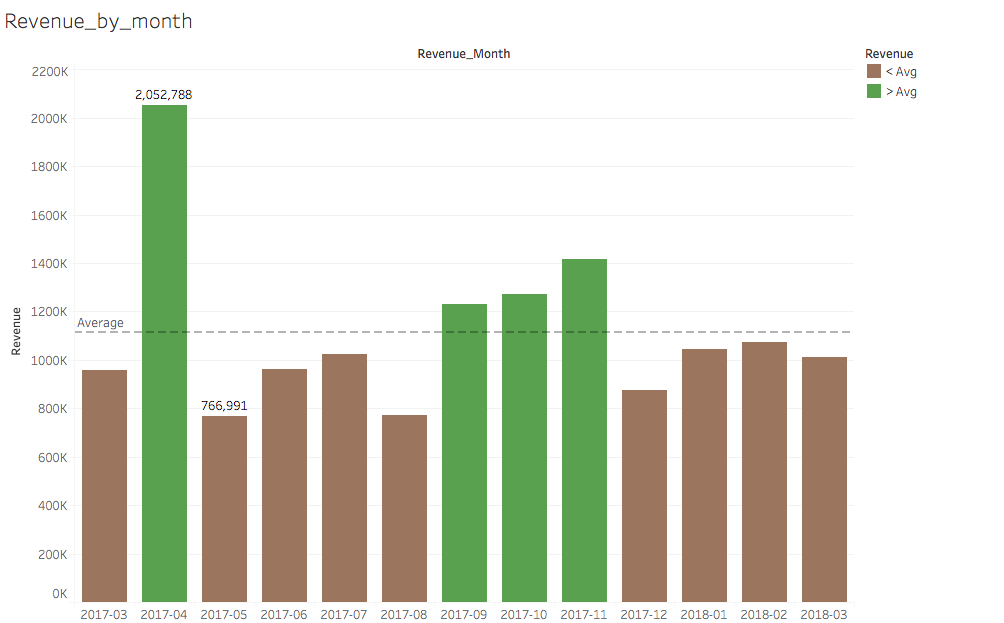

Values plotted in this chart, from the file beside it:
Revenue_Month, Revenue
2017-03, 958340
2017-04, 2052788
2017-05, 766991
2017-06, 963796
2017-07, 1026005
2017-08, 774131
2017-09, 1230439
2017-10, 1271119
2017-11, 1417350
2017-12, 876303
2018-01, 1045831
2018-02, 1074545
2018-03, 1013102
